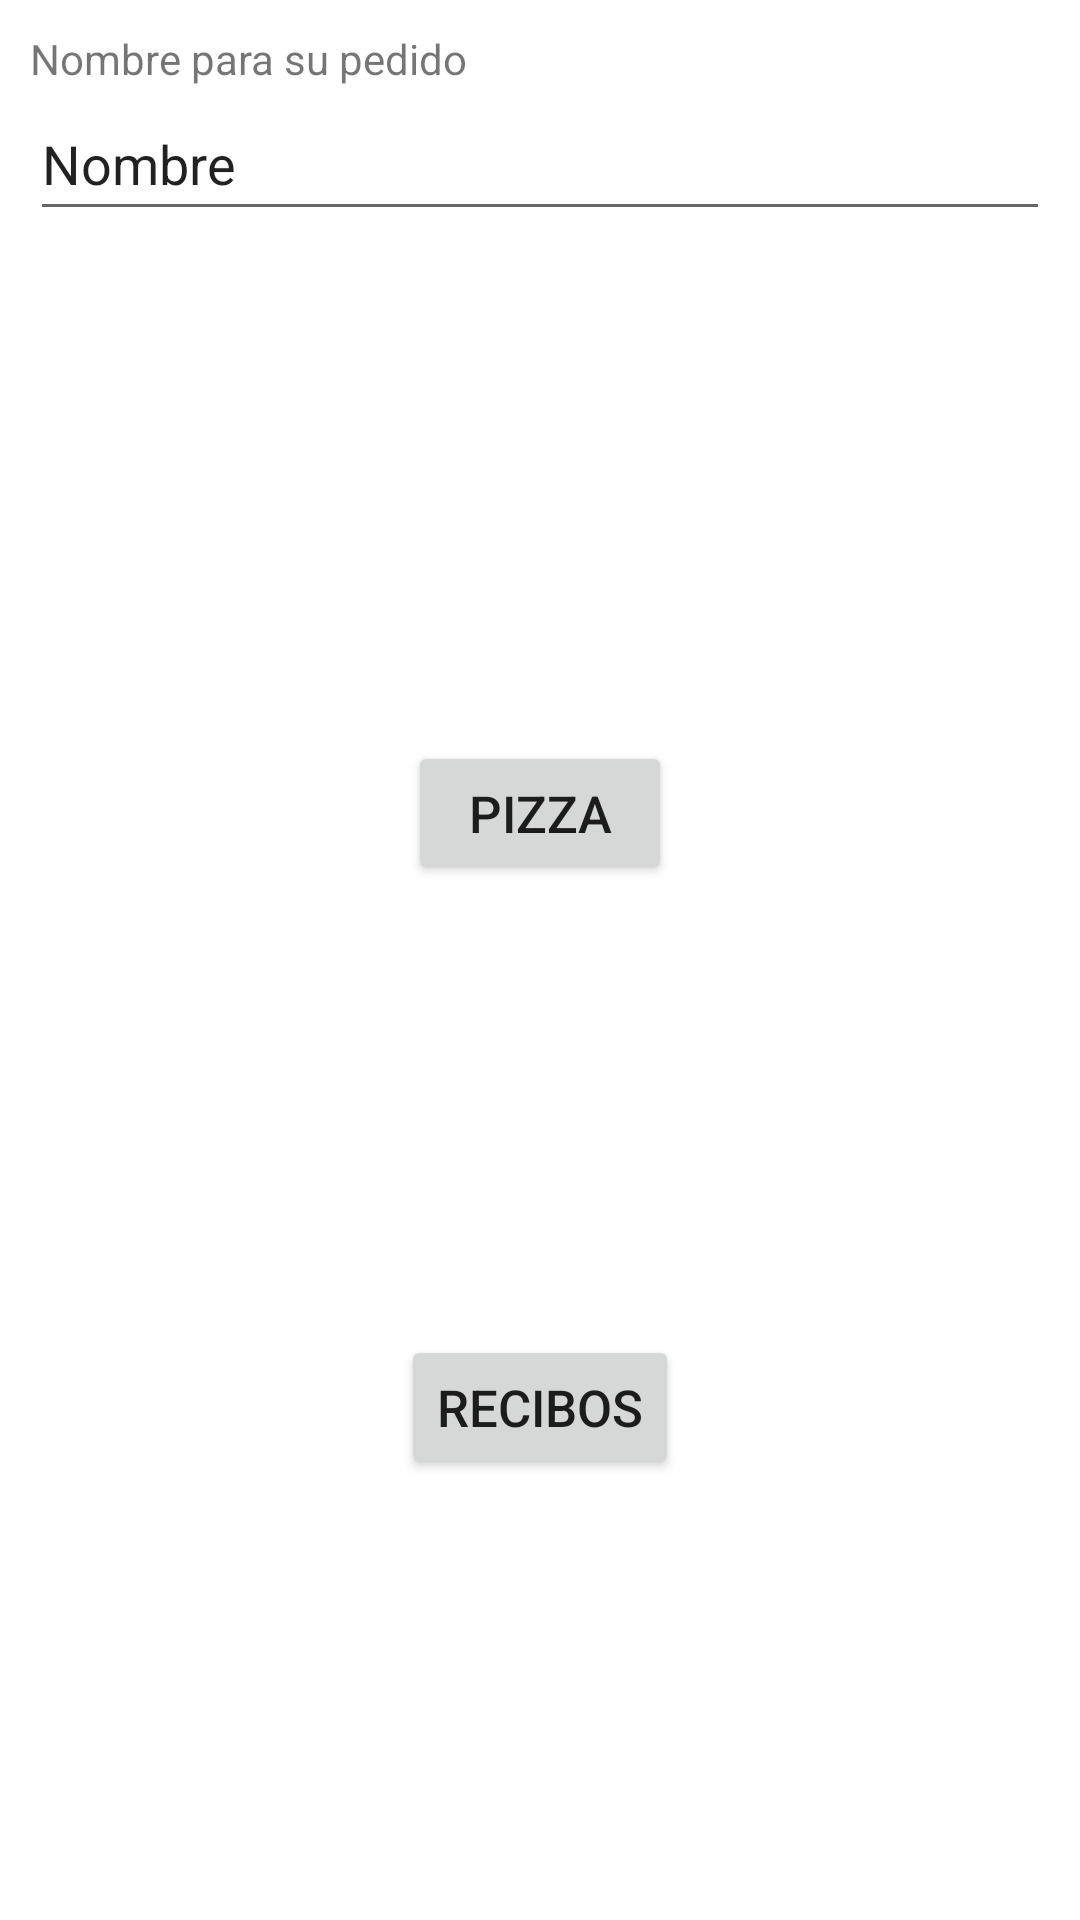

Layout XML and referenced resources for this Android screen:
<!-- AndroidManifest.xml: application theme Theme.PFinal -->
<!-- res/layout/activity_main.xml -->
<?xml version="1.0" encoding="utf-8"?>
<LinearLayout xmlns:android="http://schemas.android.com/apk/res/android"
    xmlns:app="http://schemas.android.com/apk/res-auto"
    xmlns:tools="http://schemas.android.com/tools"
    android:layout_width="match_parent"
    android:layout_height="match_parent"
    tools:context=".MainActivity"
    android:orientation="vertical"
    android:gravity="center_horizontal"
    android:layout_marginLeft="5dp"
    android:layout_marginRight="5dp"
    android:layout_marginTop="15dp"
    android:layout_marginBottom="15dp"
    >

    <LinearLayout
        android:layout_width="match_parent"
        android:layout_height="wrap_content"
        android:orientation="vertical"
        android:gravity="top"
        android:layout_margin="10dp"
        >
        <TextView
            android:layout_width="wrap_content"
            android:layout_height="wrap_content"
            android:text="@string/pedido"
            android:minHeight="15dp"
            />

        <EditText
            android:id="@+id/editOrderName"
            android:layout_width="match_parent"
            android:layout_height="wrap_content"
            android:ems="10"
            android:inputType="textPersonName"
            android:minHeight="48dp"
            android:text="@string/nombre" />
    </LinearLayout>

    <LinearLayout
        android:layout_width="wrap_content"
        android:layout_height="wrap_content"
        android:orientation="vertical"
        android:gravity="center"
        android:layout_margin="10dp"
        >
        <LinearLayout
            android:layout_width="wrap_content"
            android:layout_height="wrap_content"
            android:orientation="vertical"
            android:gravity="center"
            >

            <LinearLayout
                android:layout_width="wrap_content"
                android:layout_height="wrap_content"
                android:orientation="vertical"
                android:gravity="center"
                android:layout_margin="10dp"
                >
                <ImageView
                    android:layout_width="130dp"
                    android:layout_height="130dp"
                    android:src="@drawable/pizza"
                    />

                <Button
                    android:id="@+id/buttonPizza"
                    android:layout_width="wrap_content"
                    android:layout_height="wrap_content"
                    android:layout_margin="10dp"
                    android:text="@string/pizza"
                    android:textSize="17dp" />
                
            </LinearLayout>

            <LinearLayout
                android:layout_width="wrap_content"
                android:layout_height="wrap_content"
                android:orientation="vertical"
                android:gravity="center"
                android:layout_margin="10dp"
                >
                <ImageView
                    android:layout_width="110dp"
                    android:layout_height="110dp"
                    android:src="@drawable/recibos"
                    />
                <Button
                    android:id="@+id/buttonRecibos"
                    android:layout_width="wrap_content"
                    android:layout_height="wrap_content"
                    android:text="@string/recibos"
                    android:layout_margin="10dp"
                    android:textSize="17dp"
                    />
            </LinearLayout>

        </LinearLayout>
    </LinearLayout>
</LinearLayout>
<!-- resources referenced by this layout -->
<resources>
  <string name="nombre">Nombre</string>
  <string name="pedido">Nombre para su pedido</string>
  <string name="pizza">PIZZA</string>
  <string name="recibos">RECIBOS</string>
  <style name="Theme.PFinal" parent="Theme.MaterialComponents.DayNight.DarkActionBar">
          
          <item name="colorPrimary">@color/purple_500</item>
          <item name="colorPrimaryVariant">@color/purple_700</item>
          <item name="colorOnPrimary">@color/white</item>
          
          <item name="colorSecondary">@color/teal_200</item>
          <item name="colorSecondaryVariant">@color/teal_700</item>
          <item name="colorOnSecondary">@color/black</item>
          
          <item name="android:statusBarColor" tools:targetApi="l">?attr/colorPrimaryVariant</item>
          
      </style>
  <!-- not gathered from this repository: default colours our renderer supplied (Android Studio template values) -->
  <color name="purple_500">#FF6200EE</color>
  <color name="purple_700">#FF3700B3</color>
  <color name="teal_200">#FF03DAC5</color>
  <color name="teal_700">#FF018786</color>
  <color name="black">#FF000000</color>
  <color name="white">#FFFFFFFF</color>
</resources>
